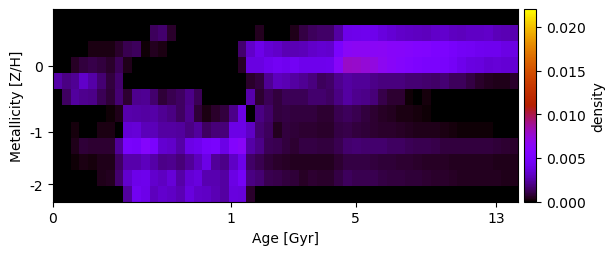

The table this chart was drawn from, first rows:
4.227563431044075865e-19, 1.209746536219560634e-19, -1.817782689262212171e-19, 2.130612248706174840e-21, 1.465163519112525686e-20, 2.847122884391971338e-20, -2.887444619208247481e-19, 1.143347916630550045e-18, 1.043518977610491280e-18, 1.298387769044270687e-18, 5.493182632532137121e-19, -1.045992866946102798e-19, 3.985365875070020163e-19, -1.726964629415542096e-18, 5.548474969057070098e-19, 7.323094560906030482e-19, -5.186207437014698703e-19, 1.143062068479607879e-19, 2.034030020355242331e-19, -6.211523527155540497e-19, -1.090868401251379961e-19, 3.498571242348548986e-19, 3.884843278770852586e-19, 1.722255878778777631e-18
9.121450566061595977e-20, 1.421858029484736472e-19, -7.808499118007030162e-19, 2.319089115717189136e-19, -4.357990180003946617e-19, -6.070768671402326663e-19, -1.415320908615621140e-19, -9.428000029507629146e-20, 8.141542723495130334e-19, -9.253026465045671759e-20, 1.200634968675644208e-20, 1.363677667517632520e-03, 1.631899612046195432e-03, 6.144131518051515256e-04, 3.952079858296007818e-20, -1.409241252825999311e-18, -7.556230650374263343e-19, -1.881194138914746812e-18, -2.397846370063604232e-18, -2.908671927558053710e-18, 3.321156177474593830e-19, 2.575164127901018998e-19, 9.766973346322391886e-21, 5.139838187734203489e-04
-5.576781849513657562e-19, 2.320054045003761416e-19, -3.858551808675103084e-19, 3.153567359126523756e-20, 3.321535782814796843e-04, 2.773797334023012529e-04, 2.624723087644557657e-04, 6.318661385531640839e-04, 1.128977737449920115e-03, 1.355466168398781947e-03, 9.810365020520919201e-05, 4.531793089295006391e-04, 2.616658685866175707e-04, 1.176180763156761568e-20, -9.019608737962706792e-20, -1.797946922551281025e-19, -2.453454516108870703e-19, 1.033837854649411871e-18, -3.039022485383633435e-18, -1.560837985674273532e-19, -3.358602588985371634e-18, 1.572447872675048148e-03, 3.223609738014586619e-03, 4.084107959476040300e-03
2.674783412465569959e-19, 1.465965262175308154e-20, 5.520976505151830444e-04, 9.397230935020932764e-04, 1.082502938141028347e-03, 9.228570399771802209e-04, 6.324010102805607911e-04, 1.209198510945365531e-03, 3.856149854889488532e-04, -1.848238998618936094e-19, -4.836796700641089865e-19, -3.253221022723253117e-20, -3.037217693323090824e-19, 2.506342517437110986e-20, 8.014357513339524313e-19, 2.547548127946822650e-21, 8.390983883725731778e-05, -3.454951194370979982e-19, -6.825395563461157921e-19, -8.097681005671445511e-22, -9.255266425063213384e-20, 5.949975805141805582e-04, 3.817397801653280368e-03, 3.844799014273354507e-03
2.510552771629774062e-03, 1.971657084192754254e-03, 2.175972725449696818e-03, 3.254504888866585448e-03, 2.575352260266047799e-03, 1.687911079370833746e-03, 9.379628857343340516e-04, 1.621793814661422369e-03, -7.806220058996882298e-20, -1.529233879247788854e-18, 4.988189299752280828e-20, 2.985513885323496789e-19, 4.325158722972565760e-19, -4.775476952063750433e-19, -2.043439765496451890e-18, 8.319198561951817964e-19, -5.570714178687620627e-19, -1.145504633298570633e-18, -9.765722744486640764e-19, 1.413224802384682592e-19, -4.555965899721960497e-19, 3.817635098207515329e-18, 6.241388736409263054e-04, 9.230821506967299252e-04
4.180100825511549217e-05, 1.453270312502642899e-03, 2.383862010194578301e-03, 2.078677011491530946e-03, 2.054359746861082053e-03, 1.279429529772686119e-03, 8.499999497330331484e-04, 1.688510061022877344e-03, 7.692707914561026537e-04, 2.115570612459240652e-03, 2.217109381674528881e-03, 1.585194943353653713e-03, 8.501111059357090638e-04, 1.156189535791422038e-03, 1.382446654793459320e-03, 2.028936521347854492e-03, 1.218395637588334281e-03, 3.705924966090942819e-19, 1.623484255273383825e-18, 2.211523738911004018e-19, 9.605100739974050854e-20, 3.486380568275174368e-19, 2.596191156192022721e-03, 7.564344390856813901e-04
-2.857839541552055161e-18, 7.059951398712669519e-20, 6.618627017559864286e-20, -9.049367696509457623e-20, 4.917869366459371233e-20, -2.558419977320269688e-20, 1.093417483100278705e-04, 3.582393921884345026e-04, 2.648269914775255515e-03, 2.554863388739943546e-03, 2.474183776600533471e-03, 2.546137259303749446e-03, 2.191955005104757100e-03, 1.942350353632945866e-03, 1.385040288240180998e-03, 2.136201376705284486e-03, 7.787877029546596197e-04, 2.821577155734034310e-04, 6.049702056046529081e-04, 8.748937714335249839e-04, 2.046031091451207522e-03, 3.909818305718230046e-03, 1.081306100046063203e-18, 1.976185233890162107e-03
-1.517444530920691966e-18, 4.350899240801852149e-21, 2.246611619018217790e-04, 1.118883887628772156e-19, 1.211703734661033122e-05, 3.195322037451488748e-04, 2.969717248271528201e-04, 2.582678912992549070e-05, 3.442518034773189416e-03, 3.608051754186367144e-03, 2.874835980612603769e-03, 2.896622918368273094e-03, 2.468249697814887955e-03, 2.431663109355942411e-03, 2.390275545105897351e-03, 1.975195707720685343e-03, 2.363617430636518781e-03, 1.448189105200039118e-03, 1.754912399912387025e-03, 1.802902594725506362e-03, 4.039979994246982453e-03, 3.986149824595096661e-03, 3.109570087647381843e-03, 1.713498733779267530e-03
2.586081027651642104e-19, 3.341928246069553684e-20, 4.043818567915478013e-04, 7.861480086680406459e-04, 7.581640350269013831e-04, 7.497883368613855043e-04, 7.435177449171503873e-04, 2.252968890077733030e-03, 5.075985801230361444e-03, 4.886746824896228553e-03, 5.959166391302206031e-03, 5.181602460639980583e-03, 3.424851770683540447e-03, 3.202265449003233178e-03, 2.534048001945064018e-03, 3.958921485255217747e-03, 4.258192107515052470e-03, 4.909835921601610545e-03, 5.152502754702024609e-03, 4.027560368052829007e-03, 5.855546449340463810e-03, 6.351324848797755378e-03, 2.517564065956657150e-03, 1.985541396179361841e-03
2.322186798315166814e-19, 6.193363437630471160e-20, 1.257120830804105713e-04, 2.960995489014696586e-04, 1.797706169015408863e-04, 3.511962230121892445e-04, 3.915633783682956164e-04, 1.393319501820401490e-03, 2.641675033086663196e-03, 2.647210138268802759e-03, 2.994989863439214209e-03, 2.570757004155357819e-03, 2.042277102103320485e-03, 2.087213849054793575e-03, 1.757896810841969850e-03, 2.319163280573124583e-03, 2.998633243875644620e-03, 3.963124095105814877e-03, 2.308859735854471452e-03, 2.005776020457676265e-03, 3.169930900959817659e-03, 4.089704244571190986e-03, 1.523257845029755454e-03, 1.149283087612969472e-03
5.668042953691270637e-19, 1.228974465819540109e-18, 1.988350883317295880e-19, 2.162580541040417951e-19, 1.944147212827629264e-05, 3.612028052928977699e-04, 4.702388841356987823e-04, 1.621844021589332425e-03, 3.285845451278635899e-03, 4.099622048491988885e-03, 4.156885904342076839e-03, 3.285964706265519317e-03, 3.034706872783551890e-03, 3.544564366366184834e-03, 2.536293124365184611e-03, 3.460532750912264331e-03, 3.701628662719370477e-03, 2.705985263218306687e-03, 2.728679071514203327e-03, 2.457239535282400821e-03, 3.933595964948432590e-03, 4.686666120830048146e-03, 1.977405571578140508e-03, 1.699582565117698126e-03
-8.627835569174957764e-21, 1.993974591317894424e-19, 4.027539875514366324e-19, 1.176970662592189865e-18, 3.939867539791842731e-19, -2.374858078707233034e-19, 3.164912027090928004e-20, 1.075795173050614912e-20, 2.393700515660033678e-03, 4.438445115941235843e-03, 4.113505808575145146e-03, 2.991309130271791340e-03, 3.295919696550202518e-03, 3.166287048892838830e-03, 2.815769993811880097e-03, 3.728750830188326364e-03, 3.238656233666876126e-03, 3.171581240797801977e-03, 2.815594114999204860e-03, 2.423002704438859730e-03, 3.734977639388594155e-03, 3.690618479971159716e-03, 6.323873738907389956e-04, -1.831846790872168154e-20
